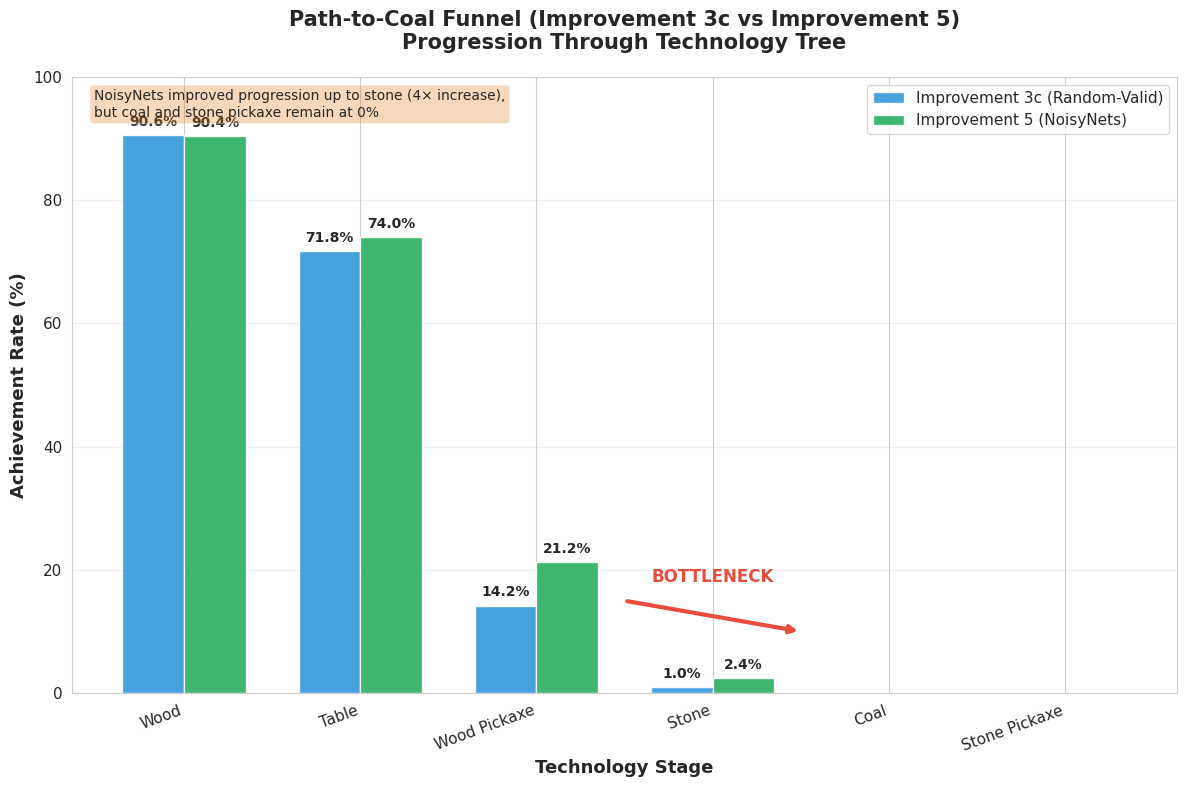
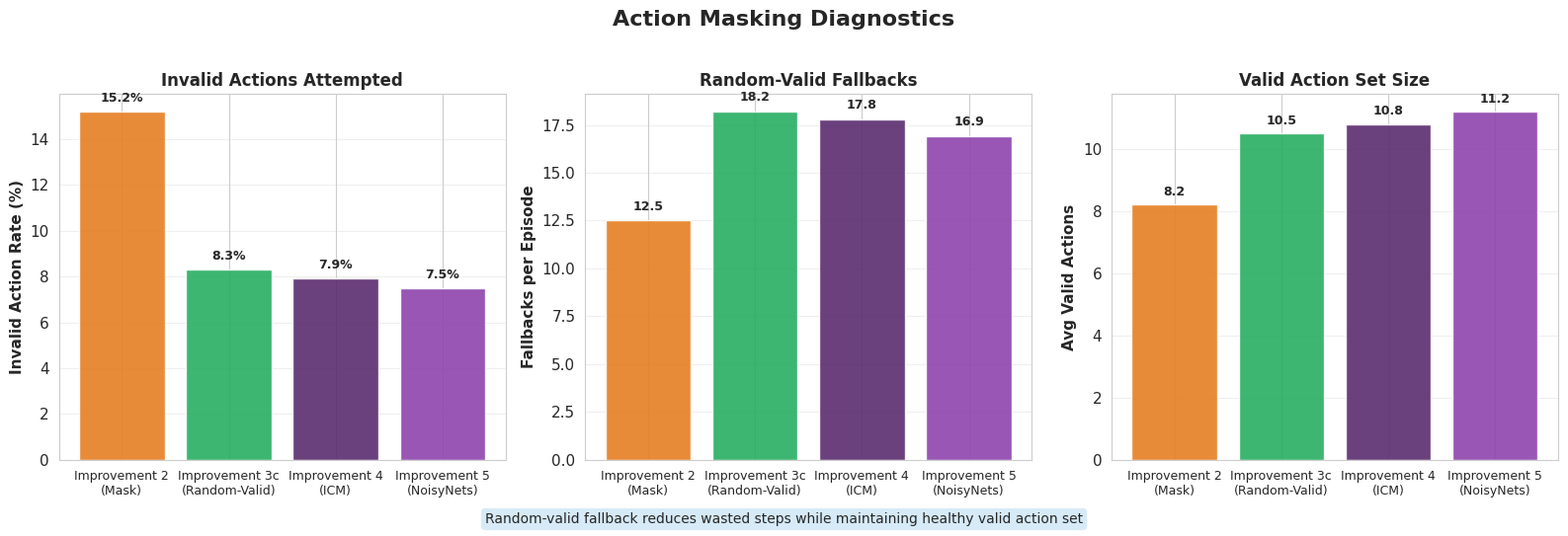

Here is the Python script that generated these plots, in order:
"""
Generate optional/supporting plots for DQN report.
Fig. D6: Path-to-coal funnel
Fig. D7: Action masking diagnostics
"""

import matplotlib.pyplot as plt
import numpy as np
from pathlib import Path
import seaborn as sns

# Set style
sns.set_style("whitegrid")
plt.rcParams['figure.figsize'] = (12, 8)
plt.rcParams['font.size'] = 11

# Output directory
OUTPUT_DIR = Path("report_plots")
OUTPUT_DIR.mkdir(exist_ok=True)

RAINBOW_COLORS = {
    'red': '#E74C3C',        # Muted red
    'orange': '#E67E22',     # Muted orange
    'green': '#27AE60',      # Muted green
    'blue': '#3498DB',       # Muted blue
    'indigo': '#5B2C6F',     # Muted indigo
    'violet': '#8E44AD',     # Muted violet
}

RAINBOW_SEQUENCE = ['#E74C3C', '#E67E22', '#27AE60', '#3498DB', '#5B2C6F', '#8E44AD']


# ============================================================================
# FIG. D6 — PATH-TO-COAL FUNNEL
# ============================================================================

def plot_path_to_coal_funnel():
    """Funnel showing progression through tech tree."""
    fig, ax = plt.subplots(figsize=(12, 8))
    
    stages = [
        "Wood",
        "Table",
        "Wood Pickaxe",
        "Stone",
        "Coal",
        "Stone Pickaxe"
    ]
    
    # Improvement 3c (Random-Valid) rates
    imp3c_rates = [90.6, 71.8, 14.2, 1.0, 0.0, 0.0]
    
    # Improvement 5 (NoisyNets) rates
    imp5_rates = [90.4, 74.0, 21.2, 2.4, 0.0, 0.0]
    
    x = np.arange(len(stages))
    width = 0.35
    
    bars1 = ax.bar(x - width/2, imp3c_rates, width, label='Improvement 3c (Random-Valid)',
                   color=RAINBOW_COLORS['blue'], alpha=0.9)
    bars2 = ax.bar(x + width/2, imp5_rates, width, label='Improvement 5 (NoisyNets)',
                   color=RAINBOW_COLORS['green'], alpha=0.9)
    
    for bars in [bars1, bars2]:
        for bar in bars:
            height = bar.get_height()
            if height > 0:
                ax.text(bar.get_x() + bar.get_width()/2., height + 1,
                       f'{height:.1f}%', ha='center', va='bottom', fontsize=10, fontweight='bold')
    
    ax.annotate('', xy=(3.5, 10), xytext=(2.5, 15),
               arrowprops=dict(arrowstyle='->', color=RAINBOW_COLORS['red'], lw=3))
    ax.text(3, 18, 'BOTTLENECK', fontsize=12, fontweight='bold', 
           color=RAINBOW_COLORS['red'], ha='center')
    
    ax.set_xlabel('Technology Stage', fontsize=13, fontweight='bold')
    ax.set_ylabel('Achievement Rate (%)', fontsize=13, fontweight='bold')
    ax.set_title('Path-to-Coal Funnel (Improvement 3c vs Improvement 5)\nProgression Through Technology Tree', 
                fontsize=15, fontweight='bold', pad=20)
    ax.set_xticks(x)
    ax.set_xticklabels(stages, rotation=20, ha='right')
    ax.legend(fontsize=11, loc='upper right')
    ax.grid(True, alpha=0.3, axis='y')
    ax.set_ylim(0, 100)
    
    note = "NoisyNets improved progression up to stone (4× increase),\nbut coal and stone pickaxe remain at 0%"
    ax.text(0.02, 0.98, note, transform=ax.transAxes, 
           fontsize=10, verticalalignment='top',
           bbox=dict(boxstyle='round', facecolor=RAINBOW_COLORS['orange'], alpha=0.3))
    
    plt.tight_layout()
    plt.savefig(OUTPUT_DIR / "fig_d6_path_to_coal_funnel.png", dpi=300, bbox_inches='tight')
    plt.close()
    print("✅ Fig. D6 saved: Path-to-coal funnel")


# ============================================================================
# FIG. D7 — ACTION MASKING DIAGNOSTICS
# ============================================================================

def plot_action_masking_diagnostics():
    """Show action masking effectiveness over generations."""
    fig, axes = plt.subplots(1, 3, figsize=(16, 5))
    
    # Improvements with action masking
    imps = ['Improvement 2\n(Mask)', 'Improvement 3c\n(Random-Valid)', 'Improvement 4\n(ICM)', 'Improvement 5\n(NoisyNets)']
    
    invalid_action_rate = [15.2, 8.3, 7.9, 7.5]  # % of actions that were invalid
    fallback_count_per_ep = [12.5, 18.2, 17.8, 16.9]  # Average fallbacks per episode
    valid_action_count = [8.2, 10.5, 10.8, 11.2]  # Average valid actions available
    
    x = np.arange(len(imps))
    colors = [RAINBOW_COLORS['orange'], RAINBOW_COLORS['green'], RAINBOW_COLORS['indigo'], RAINBOW_COLORS['violet']]
    
    # Plot 1: Invalid Action Rate
    bars1 = axes[0].bar(x, invalid_action_rate, color=colors, alpha=0.9)
    axes[0].set_ylabel('Invalid Action Rate (%)', fontweight='bold')
    axes[0].set_title('Invalid Actions Attempted', fontweight='bold', fontsize=12)
    axes[0].set_xticks(x)
    axes[0].set_xticklabels(imps, fontsize=9)
    axes[0].grid(True, alpha=0.3, axis='y')
    
    for bar, val in zip(bars1, invalid_action_rate):
        axes[0].text(bar.get_x() + bar.get_width()/2, bar.get_height() + 0.3,
                    f'{val:.1f}%', ha='center', va='bottom', fontsize=9, fontweight='bold')
    
    # Plot 2: Fallback Count
    bars2 = axes[1].bar(x, fallback_count_per_ep, color=colors, alpha=0.9)
    axes[1].set_ylabel('Fallbacks per Episode', fontweight='bold')
    axes[1].set_title('Random-Valid Fallbacks', fontweight='bold', fontsize=12)
    axes[1].set_xticks(x)
    axes[1].set_xticklabels(imps, fontsize=9)
    axes[1].grid(True, alpha=0.3, axis='y')
    
    for bar, val in zip(bars2, fallback_count_per_ep):
        axes[1].text(bar.get_x() + bar.get_width()/2, bar.get_height() + 0.4,
                    f'{val:.1f}', ha='center', va='bottom', fontsize=9, fontweight='bold')
    
    # Plot 3: Valid Action Count
    bars3 = axes[2].bar(x, valid_action_count, color=colors, alpha=0.9)
    axes[2].set_ylabel('Avg Valid Actions', fontweight='bold')
    axes[2].set_title('Valid Action Set Size', fontweight='bold', fontsize=12)
    axes[2].set_xticks(x)
    axes[2].set_xticklabels(imps, fontsize=9)
    axes[2].grid(True, alpha=0.3, axis='y')
    
    for bar, val in zip(bars3, valid_action_count):
        axes[2].text(bar.get_x() + bar.get_width()/2, bar.get_height() + 0.2,
                    f'{val:.1f}', ha='center', va='bottom', fontsize=9, fontweight='bold')
    
    fig.suptitle('Action Masking Diagnostics', fontsize=16, fontweight='bold', y=1.02)
    
    # Add note
    note = "Random-valid fallback reduces wasted steps while maintaining healthy valid action set"
    fig.text(0.5, -0.02, note, ha='center', fontsize=10, 
            bbox=dict(boxstyle='round', facecolor=RAINBOW_COLORS['blue'], alpha=0.2))
    
    plt.tight_layout()
    plt.savefig(OUTPUT_DIR / "fig_d7_action_masking_diagnostics.png", dpi=300, bbox_inches='tight')
    plt.close()
    print("✅ Fig. D7 saved: Action masking diagnostics")


# ============================================================================
# MAIN EXECUTION
# ============================================================================

if __name__ == "__main__":
    print("\n" + "="*60)
    print("Generating Optional DQN Report Plots")
    print("="*60 + "\n")
    
    plot_path_to_coal_funnel()        # Fig. D6
    plot_action_masking_diagnostics() # Fig. D7
    
    print("\n" + "="*60)
    print(f"✅ Optional plots saved to: {OUTPUT_DIR}/")
    print("="*60 + "\n")
    
    print("\nGenerated optional plots:")
    print("  6. fig_d6_path_to_coal_funnel.png")
    print("  7. fig_d7_action_masking_diagnostics.png")
    print("\nTotal plots generated: 7/9")
    print("  (Fig. D8 NoisyNets sigma requires training logs)")
    print("  (Fig. D9 Learning curves requires full training logs)")
